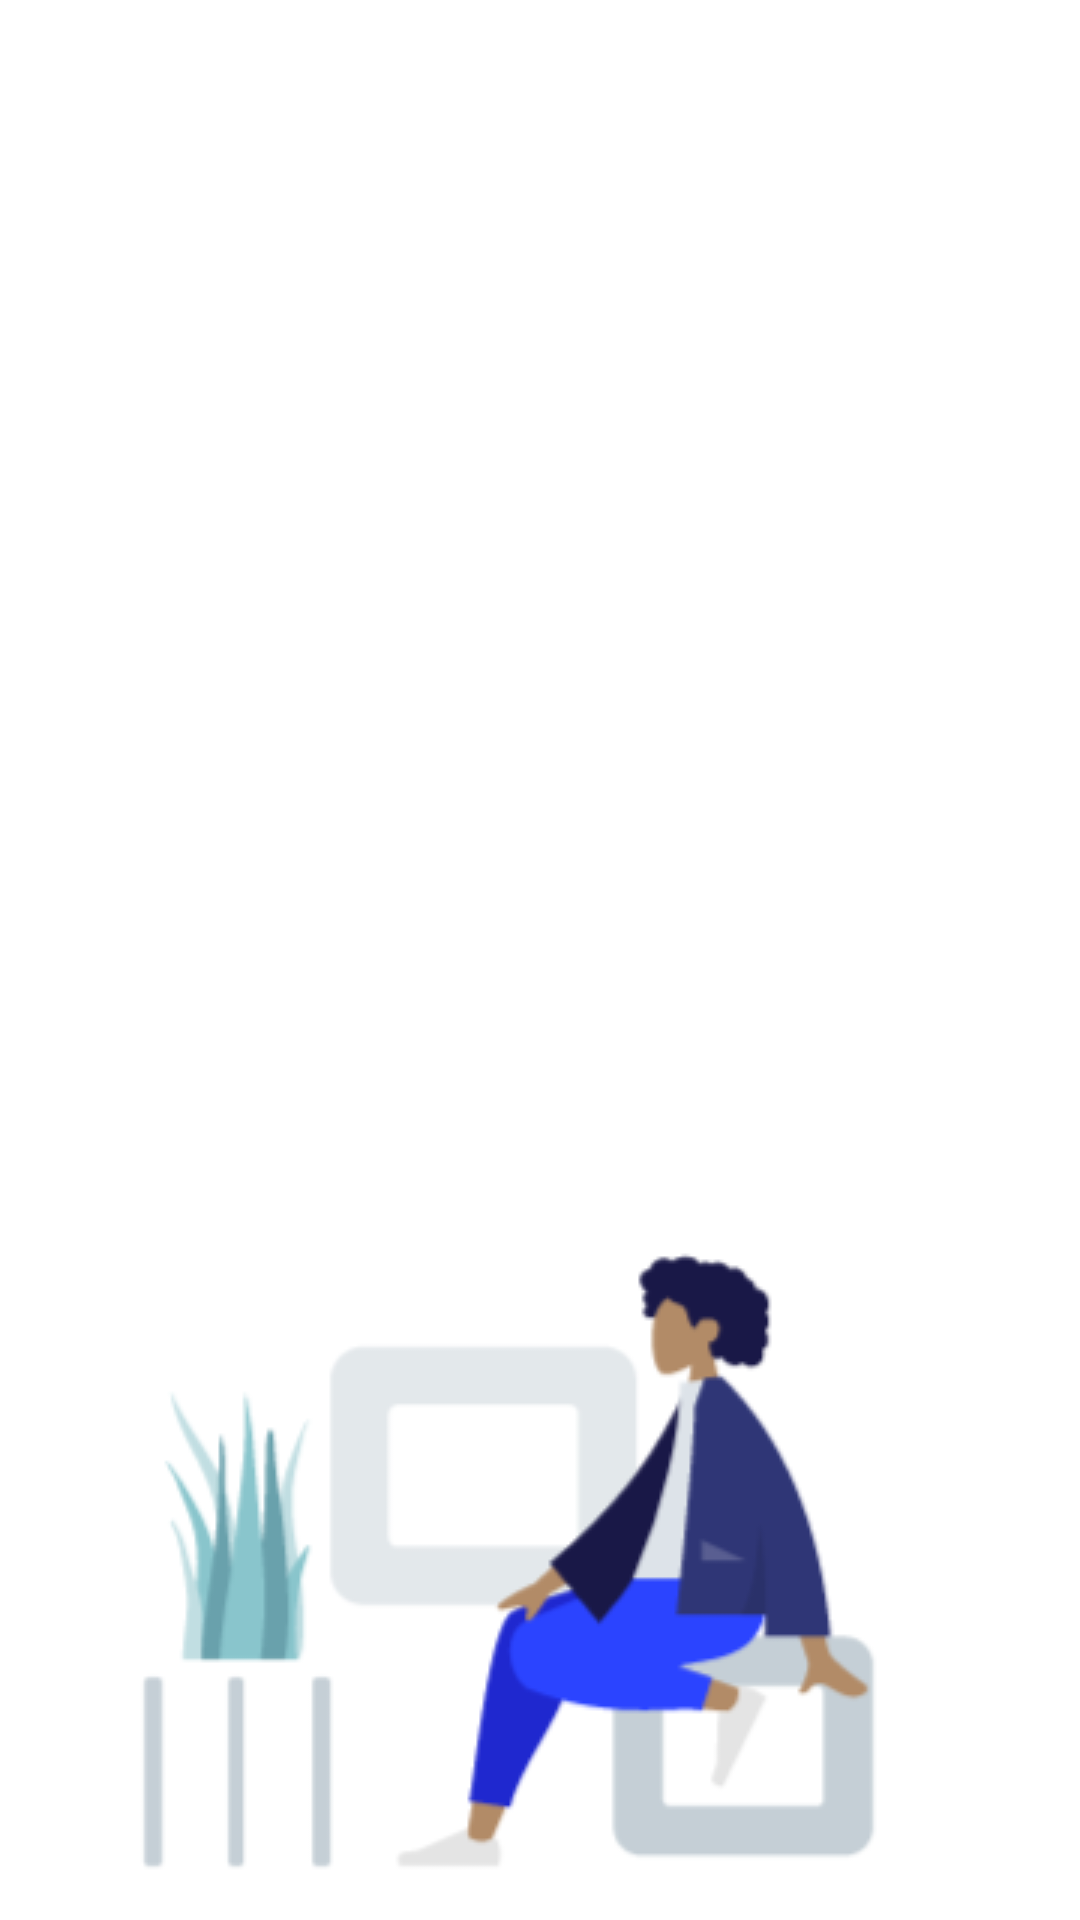

The Android layout XML behind this screen, and the referenced resources:
<!-- AndroidManifest.xml: application theme Theme.CollegeAdmissionsApplication -->
<!-- res/layout/fragment_welcome_anim3.xml -->
<?xml version="1.0" encoding="utf-8"?>
<FrameLayout xmlns:android="http://schemas.android.com/apk/res/android"
    xmlns:tools="http://schemas.android.com/tools"
    android:layout_width="match_parent"
    android:layout_height="match_parent"
    tools:context=".UI.Fragment.WelcomeAnimFragment3">

    <ImageView
        android:layout_width="match_parent"
        android:layout_height="wrap_content"
        android:src="@drawable/welcome_fragment3"
        android:layout_gravity="bottom"/>

</FrameLayout>
<!-- resources referenced by this layout -->
<resources>
  <!-- drawable welcome_fragment3: png bitmap (drawable, 17153 bytes) -->
  <style name="Theme.CollegeAdmissionsApplication" parent="Theme.MaterialComponents.DayNight.NoActionBar">
          
          <item name="colorPrimary">@color/purple_500</item>
          <item name="colorPrimaryVariant">@color/purple_700</item>
          <item name="colorOnPrimary">@color/white</item>
          
          <item name="colorSecondary">@color/teal_200</item>
          <item name="colorSecondaryVariant">@color/teal_700</item>
          <item name="colorOnSecondary">@color/black</item>
          
          <item name="android:statusBarColor" tools:targetApi="l">?attr/colorPrimaryVariant</item>
          
          <item name="android:windowTranslucentStatus">true</item>
          <item name="pinViewStyle">@style/PinWidget.PinView</item>
      </style>
  <color name="purple_500">#FF8306</color>
  <color name="purple_700">#FF3700B3</color>
  <color name="white">#FFFFFFFF</color>
  <color name="teal_200">#FF03DAC5</color>
  <color name="teal_700">#FF018786</color>
  <color name="black">#FF000000</color>
</resources>
